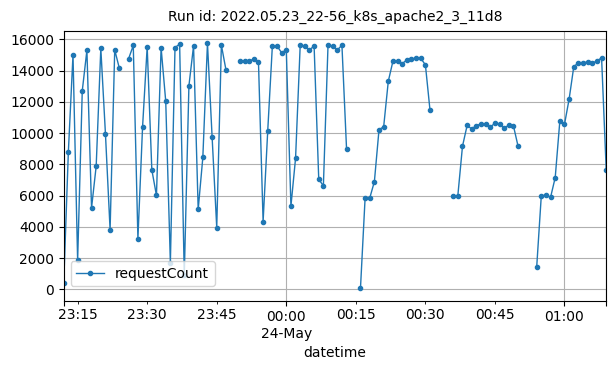

Values plotted in this chart, from the file beside it:
datetime, requestCount
2022-05-23T23:12:00Z, 370
2022-05-23T23:13:00Z, 8792
2022-05-23T23:14:00Z, 14999
2022-05-23T23:15:00Z, 1845
2022-05-23T23:16:00Z, 12706
2022-05-23T23:17:00Z, 15300
2022-05-23T23:18:00Z, 5203
2022-05-23T23:19:00Z, 7879
2022-05-23T23:20:00Z, 15418
2022-05-23T23:21:00Z, 9939
2022-05-23T23:22:00Z, 3803
2022-05-23T23:23:00Z, 15323
2022-05-23T23:24:00Z, 14142
2022-05-23T23:26:00Z, 14765
2022-05-23T23:27:00Z, 15605
2022-05-23T23:28:00Z, 3246
2022-05-23T23:29:00Z, 10366
2022-05-23T23:30:00Z, 15525
2022-05-23T23:31:00Z, 7646
2022-05-23T23:32:00Z, 6003
2022-05-23T23:33:00Z, 15469
2022-05-23T23:34:00Z, 12030
2022-05-23T23:35:00Z, 1700
2022-05-23T23:36:00Z, 15473
2022-05-23T23:37:00Z, 15693
2022-05-23T23:38:00Z, 892
2022-05-23T23:39:00Z, 13025
2022-05-23T23:40:00Z, 15578
2022-05-23T23:41:00Z, 5109
2022-05-23T23:42:00Z, 8434
2022-05-23T23:43:00Z, 15747
2022-05-23T23:44:00Z, 9757
2022-05-23T23:45:00Z, 3948
2022-05-23T23:46:00Z, 15628
2022-05-23T23:47:00Z, 14028
2022-05-23T23:50:00Z, 14605
2022-05-23T23:51:00Z, 14580
2022-05-23T23:52:00Z, 14626
2022-05-23T23:53:00Z, 14723
2022-05-23T23:54:00Z, 14559
2022-05-23T23:55:00Z, 4335
2022-05-23T23:56:00Z, 10156
2022-05-23T23:57:00Z, 15594
2022-05-23T23:58:00Z, 15572
2022-05-23T23:59:00Z, 15139
2022-05-24T00:00:00Z, 15332
2022-05-24T00:01:00Z, 5316
2022-05-24T00:02:00Z, 8385
2022-05-24T00:03:00Z, 15610
2022-05-24T00:04:00Z, 15551
2022-05-24T00:05:00Z, 15317
2022-05-24T00:06:00Z, 15578
2022-05-24T00:07:00Z, 7041
2022-05-24T00:08:00Z, 6618
2022-05-24T00:09:00Z, 15623
2022-05-24T00:10:00Z, 15567
2022-05-24T00:11:00Z, 15313
2022-05-24T00:12:00Z, 15627
2022-05-24T00:13:00Z, 8961
2022-05-24T00:16:00Z, 60
... 46 more rows
